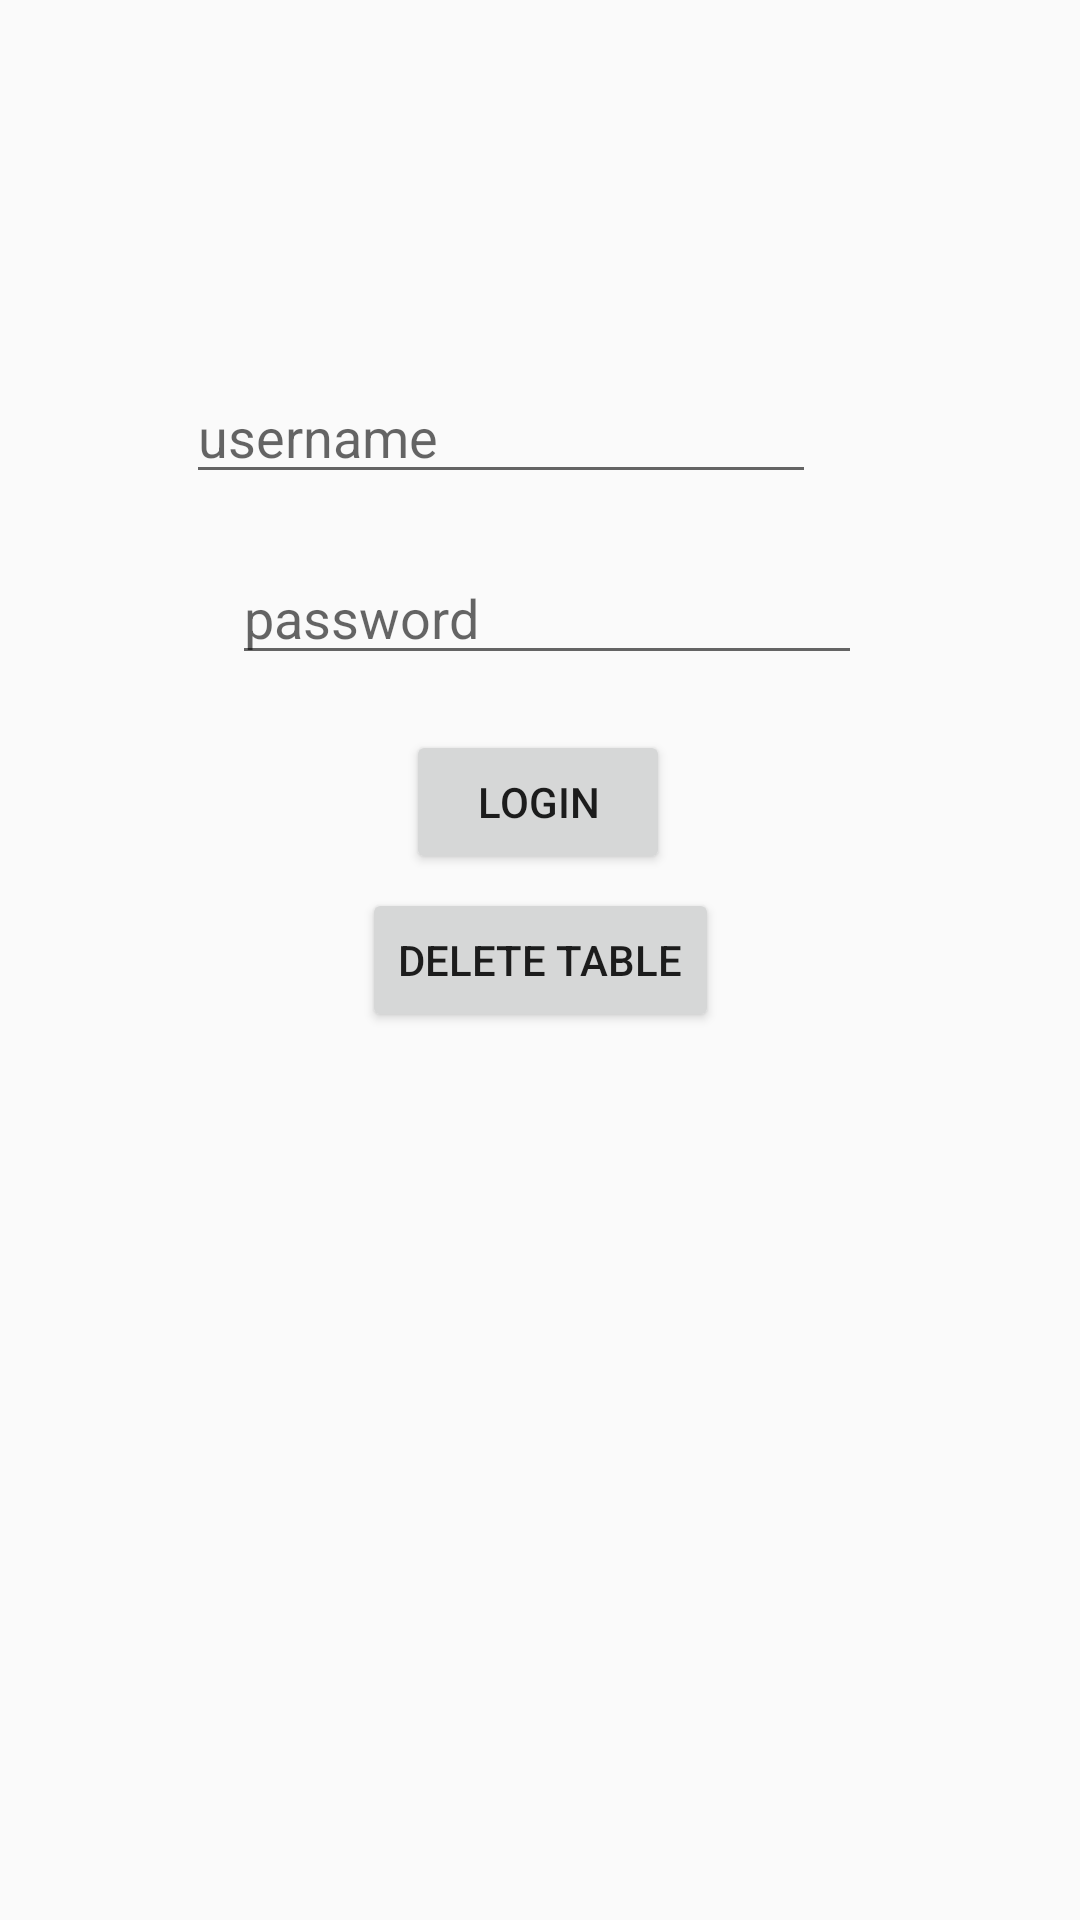

Write the Android layout XML for this screen, with the resource values it uses.
<!-- AndroidManifest.xml: application theme Theme.Test -->
<!-- res/layout/zactivity_test_signin.xml -->
<?xml version="1.0" encoding="utf-8"?>
<androidx.constraintlayout.widget.ConstraintLayout xmlns:android="http://schemas.android.com/apk/res/android"
    xmlns:app="http://schemas.android.com/apk/res-auto"
    xmlns:tools="http://schemas.android.com/tools"
    android:layout_width="match_parent"
    android:layout_height="match_parent"
    tools:context=".testers.test_signin">

    <EditText
        android:id="@+id/username_signin"
        android:layout_width="wrap_content"
        android:layout_height="wrap_content"
        android:layout_marginEnd="88dp"
        android:ems="10"
        android:inputType="textPersonName"
        app:layout_constraintBottom_toBottomOf="parent"
        app:layout_constraintEnd_toEndOf="parent"
        app:layout_constraintHorizontal_bias="1.0"
        app:layout_constraintStart_toStartOf="parent"
        app:layout_constraintTop_toTopOf="parent"
        app:layout_constraintVertical_bias="0.206"
        android:hint="username"/>

    <EditText
        android:id="@+id/password_signin"
        android:layout_width="wrap_content"
        android:layout_height="wrap_content"
        android:ems="10"
        android:inputType="textPassword"
        app:layout_constraintBottom_toBottomOf="parent"
        app:layout_constraintEnd_toEndOf="parent"
        app:layout_constraintHorizontal_bias="0.516"
        app:layout_constraintStart_toStartOf="parent"
        app:layout_constraintTop_toTopOf="parent"
        app:layout_constraintVertical_bias="0.307"
        android:hint="password"/>

    <Button
        android:id="@+id/button_signin"
        android:layout_width="wrap_content"
        android:layout_height="wrap_content"
        android:text="login"
        app:layout_constraintBottom_toBottomOf="parent"
        app:layout_constraintEnd_toEndOf="parent"
        app:layout_constraintHorizontal_bias="0.498"
        app:layout_constraintStart_toStartOf="parent"
        app:layout_constraintTop_toTopOf="parent"
        app:layout_constraintVertical_bias="0.411" />

    <Button
        android:id="@+id/delete_signin"
        android:layout_width="wrap_content"
        android:layout_height="wrap_content"
        android:text="Delete table"
        app:layout_constraintBottom_toBottomOf="parent"
        app:layout_constraintEnd_toEndOf="parent"
        app:layout_constraintStart_toStartOf="parent"
        app:layout_constraintTop_toTopOf="parent" />

</androidx.constraintlayout.widget.ConstraintLayout>
<!-- resources referenced by this layout -->
<resources>
  <style name="Theme.Test" parent="Theme.AppCompat.Light.NoActionBar">
          
          <item name="colorPrimary">@color/purple_500</item>
          <item name="colorPrimaryVariant">@color/purple_700</item>
          <item name="colorOnPrimary">@color/white</item>
          
          <item name="colorSecondary">@color/teal_200</item>
          <item name="colorSecondaryVariant">@color/teal_700</item>
          <item name="colorOnSecondary">@color/black</item>
          
          <item name="android:statusBarColor" tools:targetApi="l">#F9F7ED</item>
          
          <item name="android:navigationBarColor">@color/status_bar_color</item>
      </style>
  <color name="purple_500">#FF6200EE</color>
  <color name="purple_700">#FF3700B3</color>
  <color name="white">#FFFFFFFF</color>
  <color name="teal_200">#FF03DAC5</color>
  <color name="teal_700">#FF018786</color>
  <color name="black">#FF000000</color>
  <color name="status_bar_color">#B78F76</color>
</resources>
